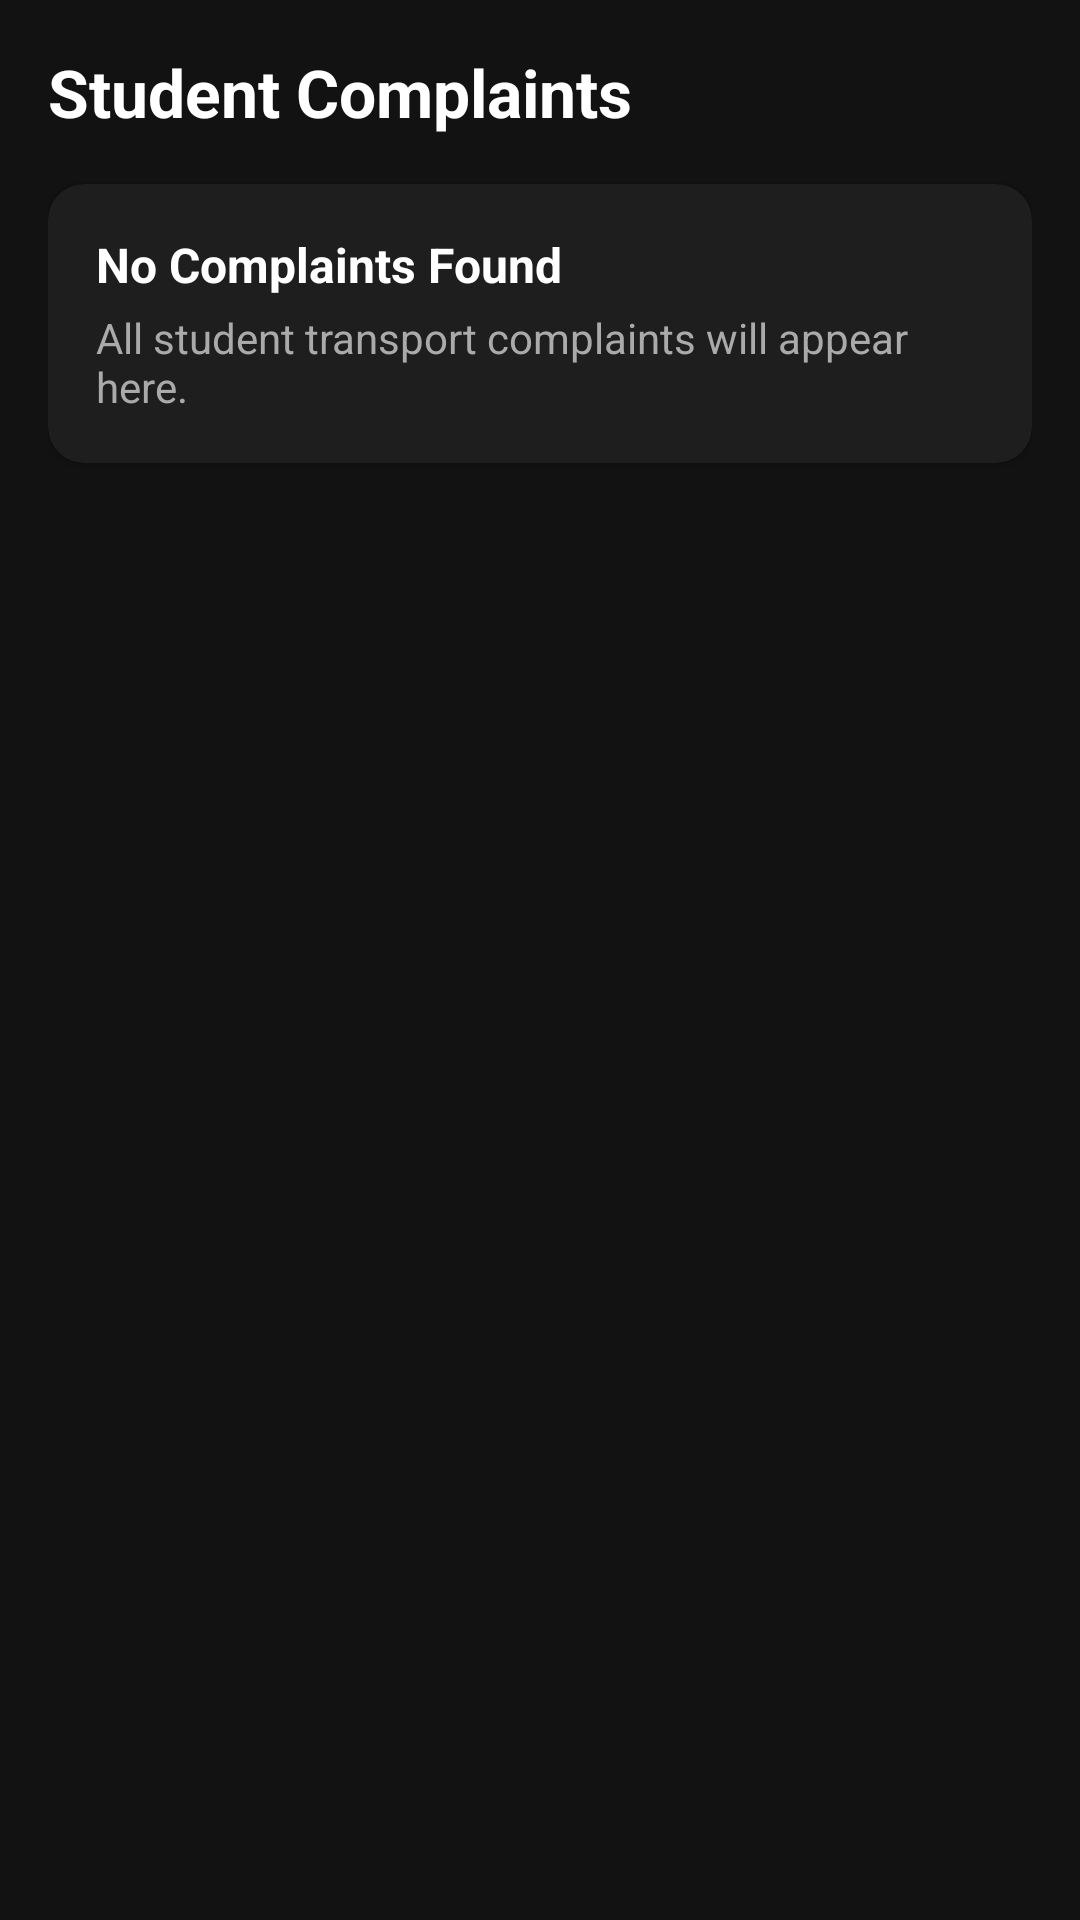

Reconstruct the res/layout file that produces this screen, plus the resources it refers to.
<!-- AndroidManifest.xml: application theme Theme.DIU_Transport -->
<!-- res/layout/activity_admin_complain.xml -->
<?xml version="1.0" encoding="utf-8"?>
<ScrollView xmlns:android="http://schemas.android.com/apk/res/android"
    xmlns:app="http://schemas.android.com/apk/res-auto"
    xmlns:tools="http://schemas.android.com/tools"
    android:id="@+id/main"
    android:layout_width="match_parent"
    android:layout_height="match_parent"
    android:background="#121212"
    android:fillViewport="true"
    tools:context=".activity.complaint.AdminComplainActivity">

    <LinearLayout
        android:layout_width="match_parent"
        android:layout_height="wrap_content"
        android:orientation="vertical"
        android:padding="16dp">

        <TextView
            android:layout_width="wrap_content"
            android:layout_height="wrap_content"
            android:layout_marginBottom="16dp"
            android:text="Student Complaints"
            android:textColor="#FFFFFF"
            android:textSize="22sp"
            android:textStyle="bold" />

        
        <androidx.cardview.widget.CardView
            android:layout_width="match_parent"
            android:layout_height="wrap_content"
            android:layout_marginBottom="12dp"
            app:cardBackgroundColor="#1E1E1E"
            app:cardCornerRadius="12dp">

            <LinearLayout
                android:layout_width="match_parent"
                android:layout_height="wrap_content"
                android:orientation="vertical"
                android:padding="16dp">

                <TextView
                    android:layout_width="wrap_content"
                    android:layout_height="wrap_content"
                    android:text="No Complaints Found"
                    android:textColor="#FFFFFF"
                    android:textSize="16sp"
                    android:textStyle="bold" />

                <TextView
                    android:layout_width="wrap_content"
                    android:layout_height="wrap_content"
                    android:layout_marginTop="4dp"
                    android:text="All student transport complaints will appear here."
                    android:textColor="#AAAAAA"
                    android:textSize="14sp" />
            </LinearLayout>
        </androidx.cardview.widget.CardView>

    </LinearLayout>
</ScrollView>
<!-- resources referenced by this layout -->
<resources>
  <style name="Theme.DIU_Transport" parent="Base.Theme.DIU_Transport" />
  <style name="Base.Theme.DIU_Transport" parent="Theme.Material3.DayNight.NoActionBar">
          
          
      </style>
</resources>
